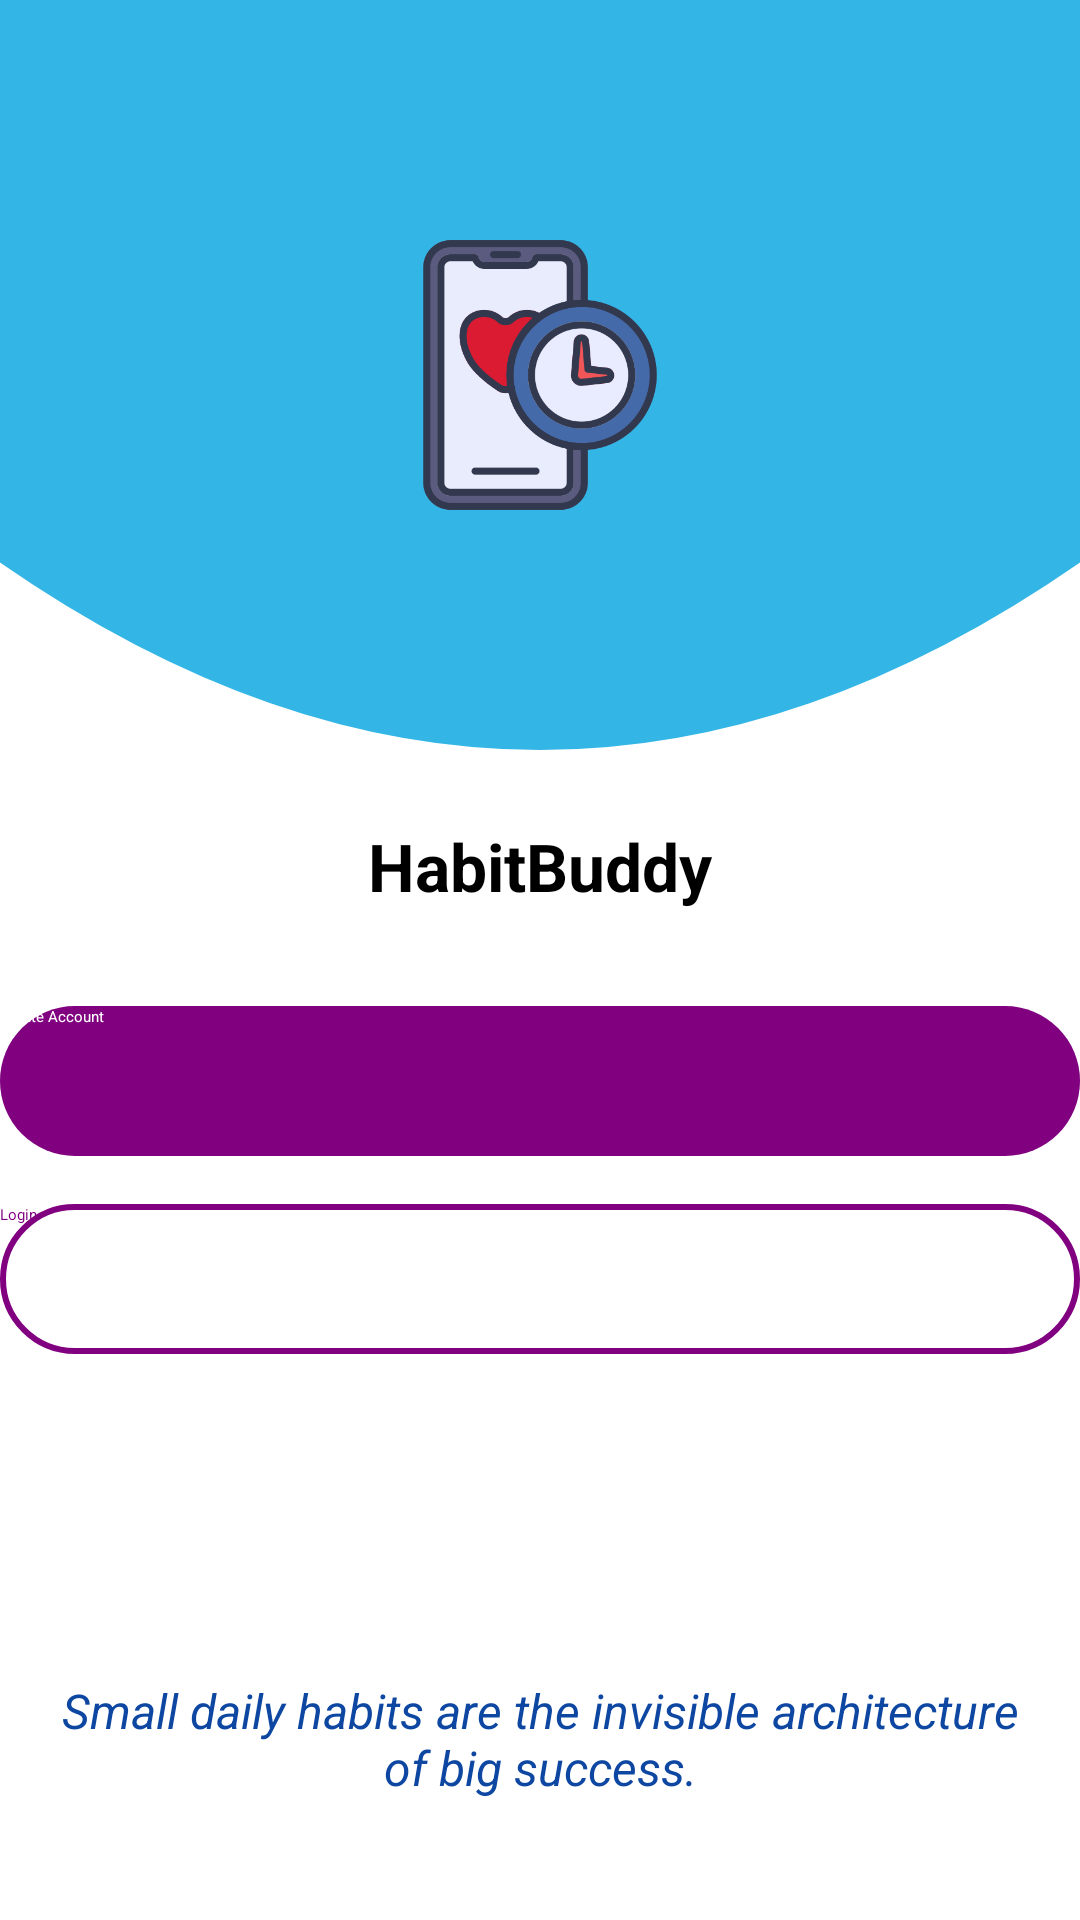

The Android layout XML behind this screen, and the referenced resources:
<!-- AndroidManifest.xml: application theme Theme.HabitTracker -->
<!-- res/layout/activity_main_welcome.xml -->
<?xml version="1.0" encoding="utf-8"?>
<androidx.constraintlayout.widget.ConstraintLayout xmlns:android="http://schemas.android.com/apk/res/android"
    xmlns:app="http://schemas.android.com/apk/res-auto"
    android:layout_width="match_parent"
    android:layout_height="match_parent"
    android:background="@color/white">

    
    <ImageView
        android:id="@+id/topWave"
        android:layout_width="0dp"
        android:layout_height="250dp"
        android:scaleType="fitXY"
        android:src="@drawable/wave_bg"
    app:layout_constraintTop_toTopOf="parent"
    app:layout_constraintStart_toStartOf="parent"
    app:layout_constraintEnd_toEndOf="parent" />

    
    <ImageView
        android:id="@+id/logo"
        android:layout_width="100dp"
        android:layout_height="100dp"
        android:src="@drawable/habit_logo"
        app:layout_constraintTop_toTopOf="@id/topWave"
        app:layout_constraintBottom_toBottomOf="@id/topWave"
        app:layout_constraintStart_toStartOf="parent"
        app:layout_constraintEnd_toEndOf="parent" />

    
    <TextView
        android:id="@+id/tvWelcome"
        android:layout_width="wrap_content"
        android:layout_height="wrap_content"
        android:text="HabitBuddy"
        android:textSize="22sp"
        android:textStyle="bold"
        android:textColor="@color/black"
        app:layout_constraintTop_toBottomOf="@id/topWave"
        app:layout_constraintStart_toStartOf="parent"
        app:layout_constraintEnd_toEndOf="parent"
        android:layout_marginTop="24dp" />

    
    <Button
        android:id="@+id/btnSignupPage"
        android:layout_width="0dp"
        android:layout_height="50dp"
        android:text="Create Account"
        android:textAllCaps="false"
        android:textColor="@android:color/white"
        android:background="@drawable/bg_button"
        app:layout_constraintTop_toBottomOf="@id/tvWelcome"
        app:layout_constraintStart_toStartOf="parent"
        app:layout_constraintEnd_toEndOf="parent"
        android:layout_marginTop="32dp" />

    
    <Button
        android:id="@+id/btnLoginPage"
        android:layout_width="0dp"
        android:layout_height="50dp"
        android:text="Login"
        android:textAllCaps="false"
        android:textColor="@color/purple_500"
        android:background="@drawable/bg_button_outline"
        app:layout_constraintTop_toBottomOf="@id/btnSignupPage"
        app:layout_constraintStart_toStartOf="parent"
        app:layout_constraintEnd_toEndOf="parent"
        android:layout_marginTop="16dp" />

    
    <TextView
        android:id="@+id/tvTagline"
        android:layout_width="0dp"
        android:layout_height="wrap_content"
        android:text="Small daily habits are the invisible architecture of big success."
        android:textSize="16sp"
        android:textStyle="italic"
        android:textColor="@color/luminous_blue"
        android:gravity="center"
        android:padding="16dp"
        app:layout_constraintBottom_toBottomOf="parent"
        app:layout_constraintStart_toStartOf="parent"
        app:layout_constraintEnd_toEndOf="parent"
        android:layout_marginBottom="24dp"/>




</androidx.constraintlayout.widget.ConstraintLayout>
<!-- resources referenced by this layout -->
<resources>
  <color name="black">#FF000000</color>
  <color name="luminous_blue">#0D47A1</color>
  <color name="purple_500">#800080</color>
  <color name="white">#FFFFFFFF</color>
  <!-- drawable bg_button (drawable) -->
  <shape xmlns:android="http://schemas.android.com/apk/res/android"
      android:shape="rectangle">
      <solid android:color="@color/purple_500"/>
      <corners android:radius="25dp"/>
  </shape>
  <!-- drawable bg_button_outline (drawable) -->
  <shape xmlns:android="http://schemas.android.com/apk/res/android" android:shape="rectangle">
      <solid android:color="@android:color/transparent"/>
      <stroke android:color="@color/purple_500" android:width="2dp"/>
      <corners android:radius="25dp"/>
  </shape>
  <!-- drawable habit_logo: png bitmap (drawable, 34478 bytes) -->
  <!-- drawable wave_bg (drawable) -->
  <vector xmlns:android="http://schemas.android.com/apk/res/android"
      android:width="400dp"
      android:height="200dp"
      android:viewportWidth="400"
      android:viewportHeight="200">
  
      
      <path
          android:fillColor="@android:color/holo_blue_light"
          android:pathData="M0,0 L0,150 Q200,250 400,150 L400,0 Z" />
  </vector>
</resources>
